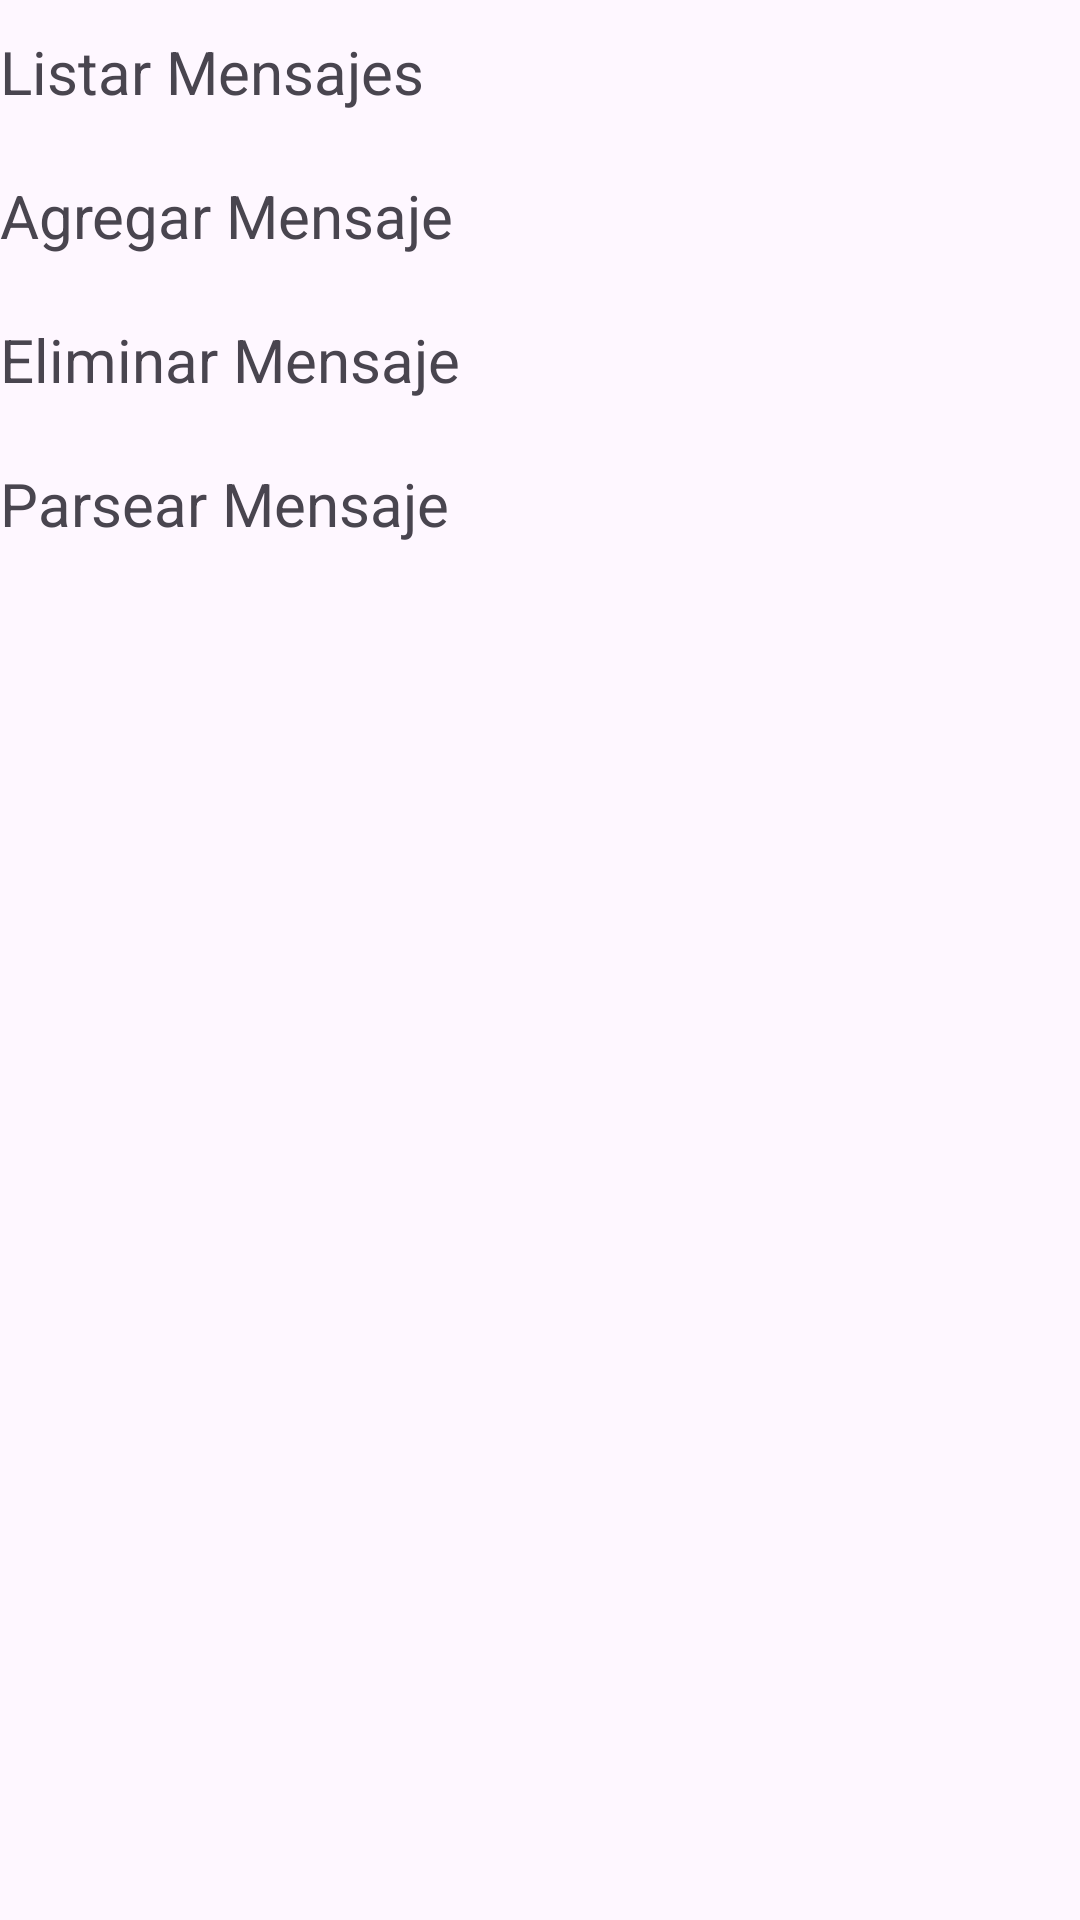

Reconstruct the res/layout file that produces this screen, plus the resources it refers to.
<!-- AndroidManifest.xml: application theme Theme.POS8583 -->
<!-- res/layout/fragment_home.xml -->
<?xml version="1.0" encoding="utf-8"?>
<androidx.constraintlayout.widget.ConstraintLayout xmlns:android="http://schemas.android.com/apk/res/android"
    xmlns:app="http://schemas.android.com/apk/res-auto"
    xmlns:tools="http://schemas.android.com/tools"
    android:id="@+id/ConstraintLayout"
    android:layout_width="match_parent"
    android:layout_height="match_parent"
    tools:context=".fragments.HomeFragment">

    <LinearLayout
        android:layout_width="match_parent"
        android:layout_height="wrap_content"
        android:orientation="vertical"
        app:layout_constraintEnd_toEndOf="parent"
        app:layout_constraintStart_toStartOf="parent"
        app:layout_constraintTop_toTopOf="parent">

        <TextView
            android:id="@+id/text_home_listMsg"
            style="@style/textButtonsStyle"
            android:text="Listar Mensajes" />

        <TextView
            android:id="@+id/text_home_addMsg"
            style="@style/textButtonsStyle"
            android:text="Agregar Mensaje" />

        <TextView
            android:id="@+id/text_home_deleteMsg"
            style="@style/textButtonsStyle"
            android:text="Eliminar Mensaje" />

        <TextView
            android:id="@+id/text_home_parseMsg"
            style="@style/textButtonsStyle"
            android:text="Parsear Mensaje" />
    </LinearLayout>
</androidx.constraintlayout.widget.ConstraintLayout>
<!-- resources referenced by this layout -->
<resources>
  <style name="textButtonsStyle">
          <item name="android:layout_width">match_parent</item>
          <item name="android:layout_height">wrap_content</item>
          <item name="android:textSize">20sp</item>
          <item name="android:gravity">center|left</item>
          <item name="android:minHeight">48dp</item>
          <item name="android:clickable">true</item>
          <item name="android:background">@drawable/border</item>
      </style>
  <style name="Theme.POS8583" parent="Base.Theme.POS8583" />
  <!-- drawable border (drawable) -->
  <?xml version="1.0" encoding="utf-8"?>
  <layer-list xmlns:android="http://schemas.android.com/apk/res/android">
      <item android:state_pressed="false" android:top="-2dp" android:left="-2dp" android:right="-2dp">
          <shape android:shape="rectangle">
              <stroke android:width="1dp" android:color="#130303" />
              <solid android:color="#00000000" />
          </shape>
      </item>
      <item>
          <selector>
              <item android:state_pressed="true" android:drawable="@drawable/pressed_color"/>
          </selector>
      </item>
  </layer-list>
  <style name="Base.Theme.POS8583" parent="Theme.Material3.DayNight.NoActionBar">
          
          
      </style>
</resources>
